5-way image classification set "dataset" from GitHub (socheadev/mite_research_project); label vocabulary: alcohol, blood, graphic violence, sexual, traffic accident.

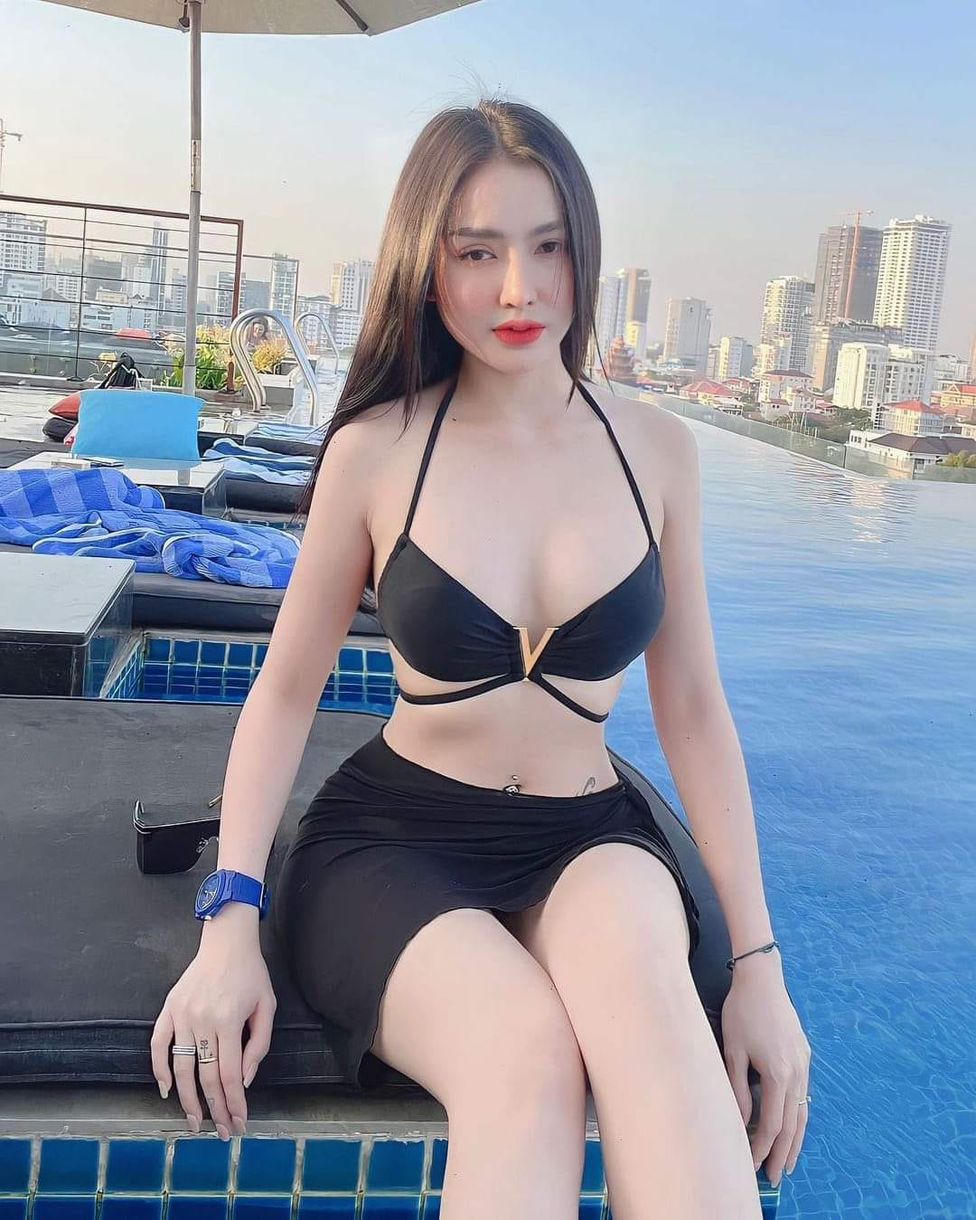
Label: sexual

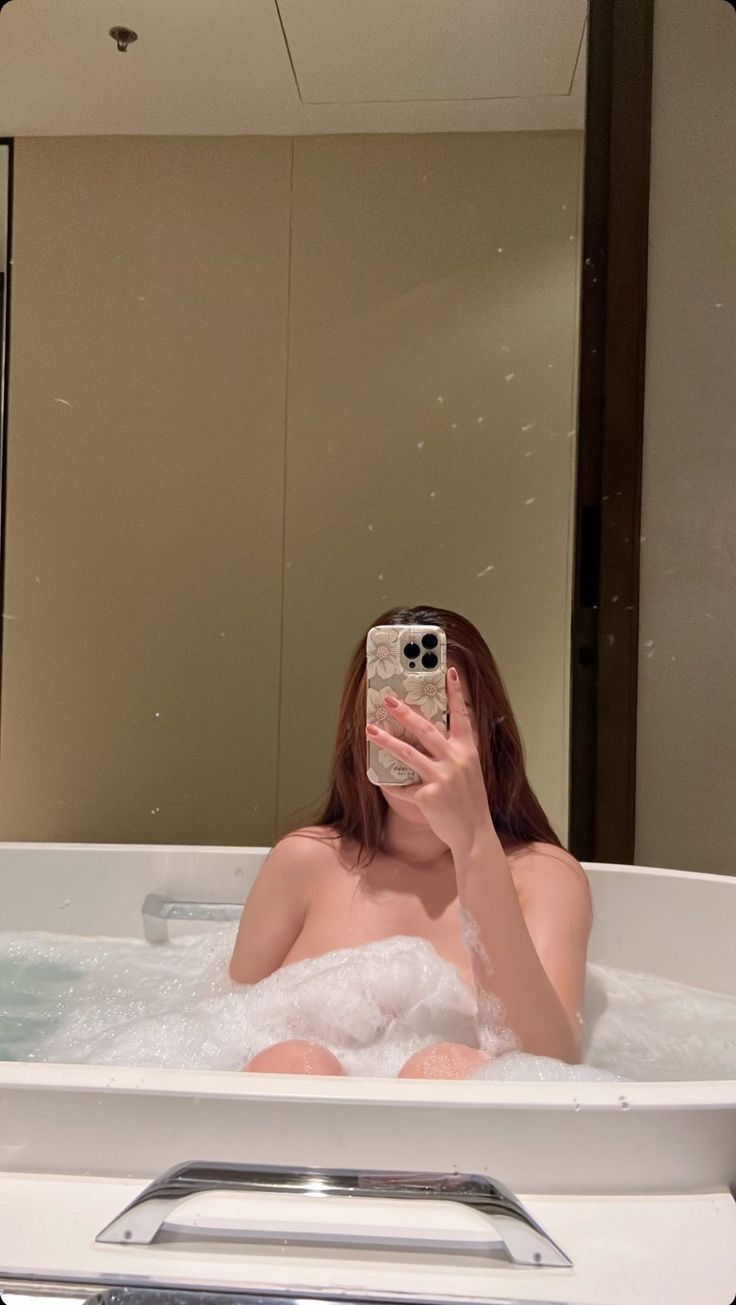
Label: sexual

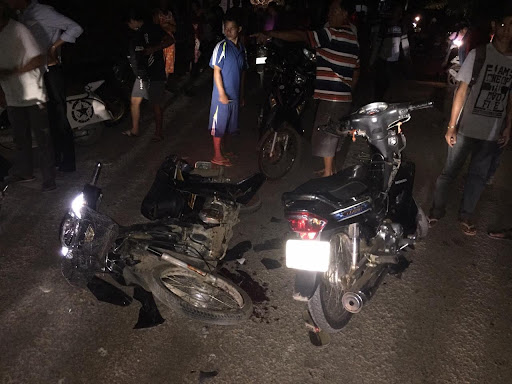
Label: traffic accident

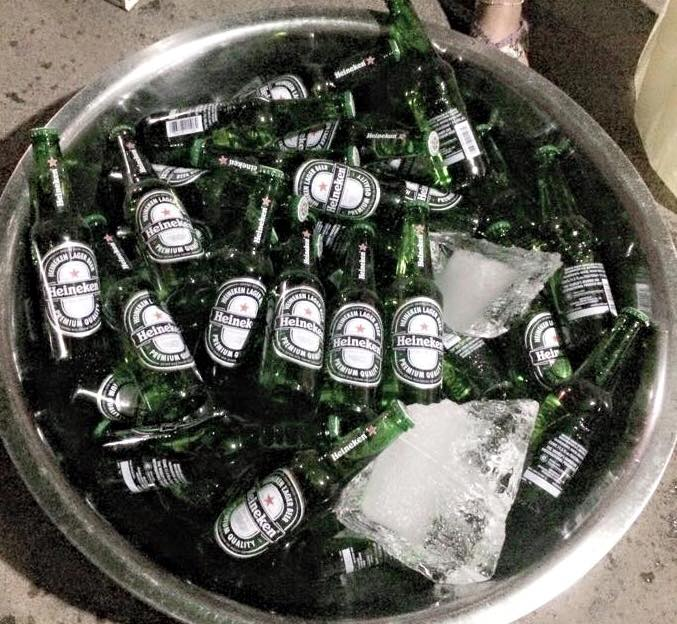
Label: alcohol

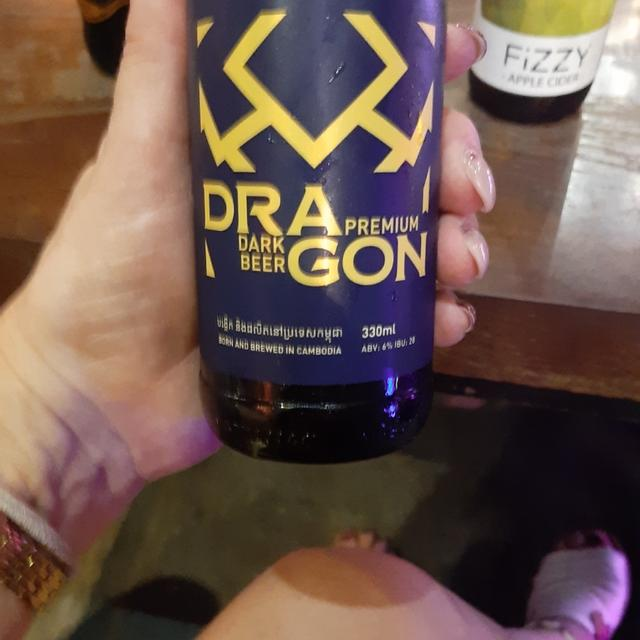
Label: alcohol

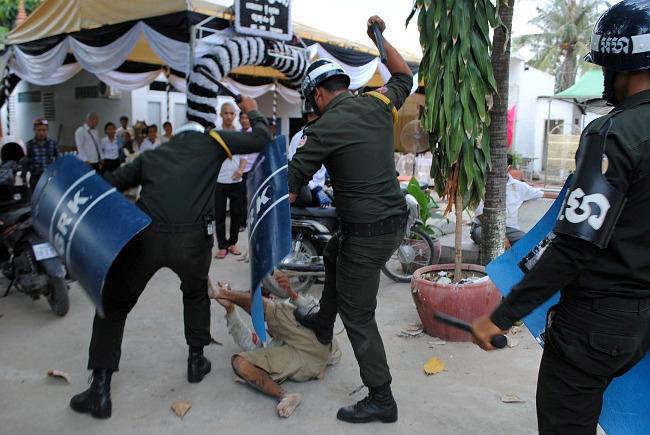
Label: graphic violence
